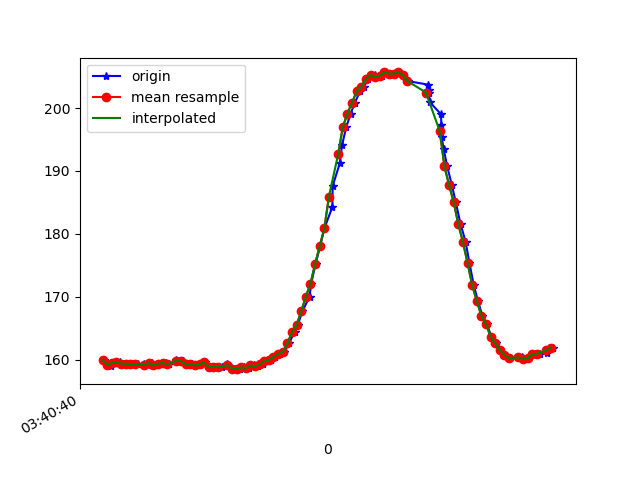

Values plotted in this chart, from the file beside it:
1618803640668, 1499324576383732, 159.96094, -242.8711, -13.378906
1618803640680, 1499324594940685, 159.5, -241.7, -12.7
1618803640697, 1499324614077543, 159, -242.4, -13.38
1618803640716, 1499324633153358, 159.5, -242.4, -12.01
1618803640735, 1499324652107087, 159.6, -241.7, -12.7
1618803640755, 1499324671121860, 159.4, -242.2, -12.89
1618803640774, 1499324690167153, 159.4, -241.8, -13.38
1618803640792, 1499324709273489, 159.3, -242.1, -12.99
1618803640813, 1499324728990252, 159.3, -242.6, -12.01
1618803640840, 1499324755238573, 159.3, -242, -12.89
1618803640855, 1499324769797235, 159.2, -242.7, -13.28
1618803640875, 1499324788934092, 159.5, -242.7, -13.09
1618803640895, 1499324807765737, 159.1, -242.5, -12.4
1618803640914, 1499324826902595, 159.4, -242.7, -13.09
1618803640933, 1499324845825803, 159.5, -242.2, -12.3
1618803640948, 1499324864840575, 159.3, -242.1, -12.99
1618803640980, 1499324883550134, 160, -242, -12.89
1618803640996, 1499324902534385, 159.8, -242.1, -12.7
1618803641007, 1499324922708967, 159.8, -241.7, -12.21
1618803641027, 1499324941662697, 159.3, -241.6, -12.01
1618803641049, 1499324960738512, 159.3, -241.8, -12.3
1618803641068, 1499324979814327, 159.1, -242.4, -12.3
1618803641085, 1499324998615450, 159.3, -242, -12.6
1618803641105, 1499325017477616, 159.6, -242.3, -12.4
1618803641123, 1499325036492388, 158.8, -242.4, -11.52
1618803641150, 1499325055476639, 158.9, -242.2, -11.52
1618803641163, 1499325074674539, 158.8, -242.2, -12.89
1618803641179, 1499325093658790, 158.8, -242.3, -12.21
1618803641200, 1499325112704084, 159.4, -242.4, -12.3
1618803641218, 1499325131627292, 158.9, -242.7, -11.52
1618803641237, 1499325151130406, 158.6, -242, -11.52
1618803641255, 1499325169778922, 158.5, -241.9, -11.33
1618803641274, 1499325188793694, 158.8, -242.3, -12.4
1618803641293, 1499325207808467, 158.7, -242.3, -12.21
1618803641317, 1499325227525229, 159.1, -242.7, -12.21
1618803641331, 1499325245990618, 159, -242.2, -12.01
1618803641353, 1499325264822262, 159.3, -242.4, -11.52
1618803641371, 1499325283959120, 159.8, -241.8, -12.3
1618803641389, 1499325303340148, 160, -241.8, -13.09
1618803641406, 1499325322477005, 160.4, -242.9, -12.01
1618803641430, 1499325341430735, 160.9, -242.6, -12.01
1618803641447, 1499325360537071, 161.2, -243.1, -10.94
1618803641467, 1499325380070706, 162.6, -242.7, -11.52
1618803641491, 1499325399238085, 164.4, -242.9, -12.01
1618803641505, 1499325418161293, 165.5, -242.7, -12.6
1618803641525, 1499325437481278, 167.7, -242.9, -12.01
1618803641556, 1499325456373966, 170, -243.2, -10.84
1618803641563, 1499325475571866, 172.1, -244, -10.45
1618803641582, 1499325494769766, 175.2, -245.5, -10.55
1618803641602, 1499325513906623, 178, -246.4, -9.863
1618803641620, 1499325533012960, 180.9, -247.3, -9.766
1618803641655, 1499325552393987, 184.3, -249.7, -9.57
1618803641656, 1499325571744494, 187.6, -252.3, -9.473
1618803641687, 1499325590637181, 191.2, -255.2, -9.57
1618803641697, 1499325609926645, 194.1, -257.7, -8.789
1618803641715, 1499325629216109, 197, -260.6, -8.887
1618803641734, 1499325648352967, 199.1, -264.3, -6.836
1618803641753, 1499325667367739, 200.9, -266.9, -6.445
1618803641774, 1499325686535118, 202.6, -269.3, -6.348
1618803641790, 1499325705702497, 203.4, -272.7, -6.055
1618803641811, 1499325724808833, 204.6, -274, -6.348
... 42 more rows
